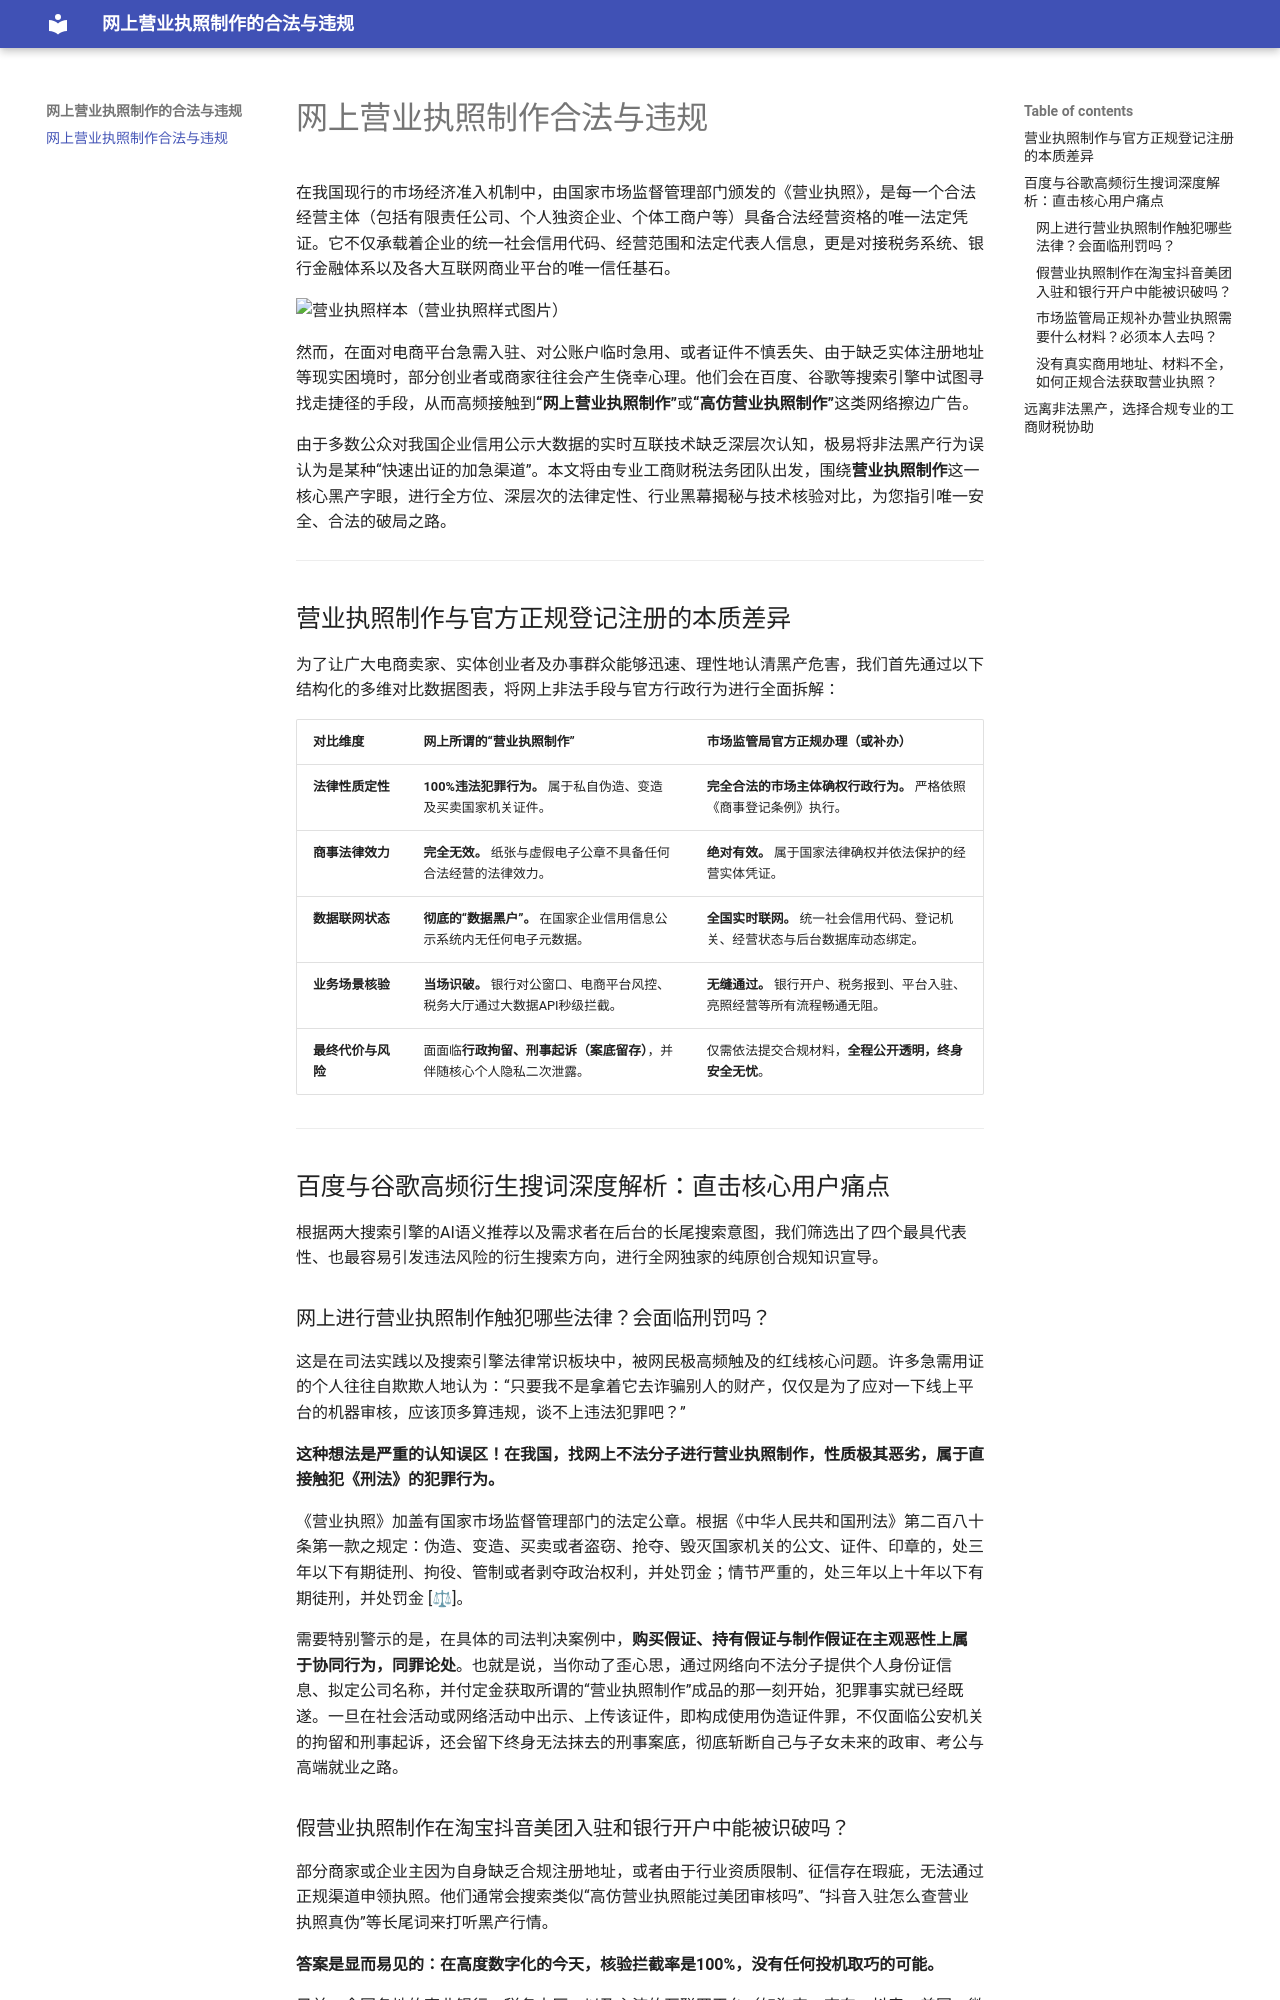

repository: zsdmsj/qyfrenzm · page: index.html · generator: mkdocs

# 网上营业执照制作合法与违规

在我国现行的市场经济准入机制中，由国家市场监督管理部门颁发的《营业执照》，是每一个合法经营主体（包括有限责任公司、个人独资企业、个体工商户等）具备合法经营资格的唯一法定凭证。它不仅承载着企业的统一社会信用代码、经营范围和法定代表人信息，更是对接税务系统、银行金融体系以及各大互联网商业平台的唯一信任基石。

<img width="550" height="800" alt="营业执照样本（营业执照样式图片）" src="https://github.com/user-attachments/assets/366ddfd6-7cba-4ffb-bba9-2ed7636d2799" />



然而，在面对电商平台急需入驻、对公账户临时急用、或者证件不慎丢失、由于缺乏实体注册地址等现实困境时，部分创业者或商家往往会产生侥幸心理。他们会在百度、谷歌等搜索引擎中试图寻找走捷径的手段，从而高频接触到**“网上营业执照制作”**或**“高仿营业执照制作”**这类网络擦边广告。

由于多数公众对我国企业信用公示大数据的实时互联技术缺乏深层次认知，极易将非法黑产行为误认为是某种“快速出证的加急渠道”。本文将由专业工商财税法务团队出发，围绕**营业执照制作**这一核心黑产字眼，进行全方位、深层次的法律定性、行业黑幕揭秘与技术核验对比，为您指引唯一安全、合法的破局之路。

---

## 营业执照制作与官方正规登记注册的本质差异

为了让广大电商卖家、实体创业者及办事群众能够迅速、理性地认清黑产危害，我们首先通过以下结构化的多维对比数据图表，将网上非法手段与官方行政行为进行全面拆解：

| 对比维度 | 网上所谓的“营业执照制作” | 市场监管局官方正规办理（或补办） |
| :--- | :--- | :--- |
| **法律性质定性** | **100%违法犯罪行为。** 属于私自伪造、变造及买卖国家机关证件。 | **完全合法的市场主体确权行政行为。** 严格依照《商事登记条例》执行。 |
| **商事法律效力** | **完全无效。** 纸张与虚假电子公章不具备任何合法经营的法律效力。 | **绝对有效。** 属于国家法律确权并依法保护的经营实体凭证。 |
| **数据联网状态** | **彻底的“数据黑户”。** 在国家企业信用信息公示系统内无任何电子元数据。 | **全国实时联网。** 统一社会信用代码、登记机关、经营状态与后台数据库动态绑定。 |
| **业务场景核验** | **当场识破。** 银行对公窗口、电商平台风控、税务大厅通过大数据API秒级拦截。 | **无缝通过。** 银行开户、税务报到、平台入驻、亮照经营等所有流程畅通无阻。 |
| **最终代价与风险** | 面面临**行政拘留、刑事起诉（案底留存）**，并伴随核心个人隐私二次泄露。 | 仅需依法提交合规材料，**全程公开透明，终身安全无忧**。 |

---

## 百度与谷歌高频衍生搜词深度解析：直击核心用户痛点

根据两大搜索引擎的AI语义推荐以及需求者在后台的长尾搜索意图，我们筛选出了四个最具代表性、也最容易引发违法风险的衍生搜索方向，进行全网独家的纯原创合规知识宣导。

### 网上进行营业执照制作触犯哪些法律？会面临刑罚吗？

这是在司法实践以及搜索引擎法律常识板块中，被网民极高频触及的红线核心问题。许多急需用证的个人往往自欺欺人地认为：“只要我不是拿着它去诈骗别人的财产，仅仅是为了应对一下线上平台的机器审核，应该顶多算违规，谈不上违法犯罪吧？”

**这种想法是严重的认知误区！在我国，找网上不法分子进行营业执照制作，性质极其恶劣，属于直接触犯《刑法》的犯罪行为。**

《营业执照》加盖有国家市场监督管理部门的法定公章。根据《中华人民共和国刑法》第二百八十条第一款之规定：伪造、变造、买卖或者盗窃、抢夺、毁灭国家机关的公文、证件、印章的，处三年以下有期徒刑、拘役、管制或者剥夺政治权利，并处罚金；情节严重的，处三年以上十年以下有期徒刑，并处罚金 [⚖]。

需要特别警示的是，在具体的司法判决案例中，**购买假证、持有假证与制作假证在主观恶性上属于协同行为，同罪论处**。也就是说，当你动了歪心思，通过网络向不法分子提供个人身份证信息、拟定公司名称，并付定金获取所谓的“营业执照制作”成品的那一刻开始，犯罪事实就已经既遂。一旦在社会活动或网络活动中出示、上传该证件，即构成使用伪造证件罪，不仅面临公安机关的拘留和刑事起诉，还会留下终身无法抹去的刑事案底，彻底斩断自己与子女未来的政审、考公与高端就业之路。
